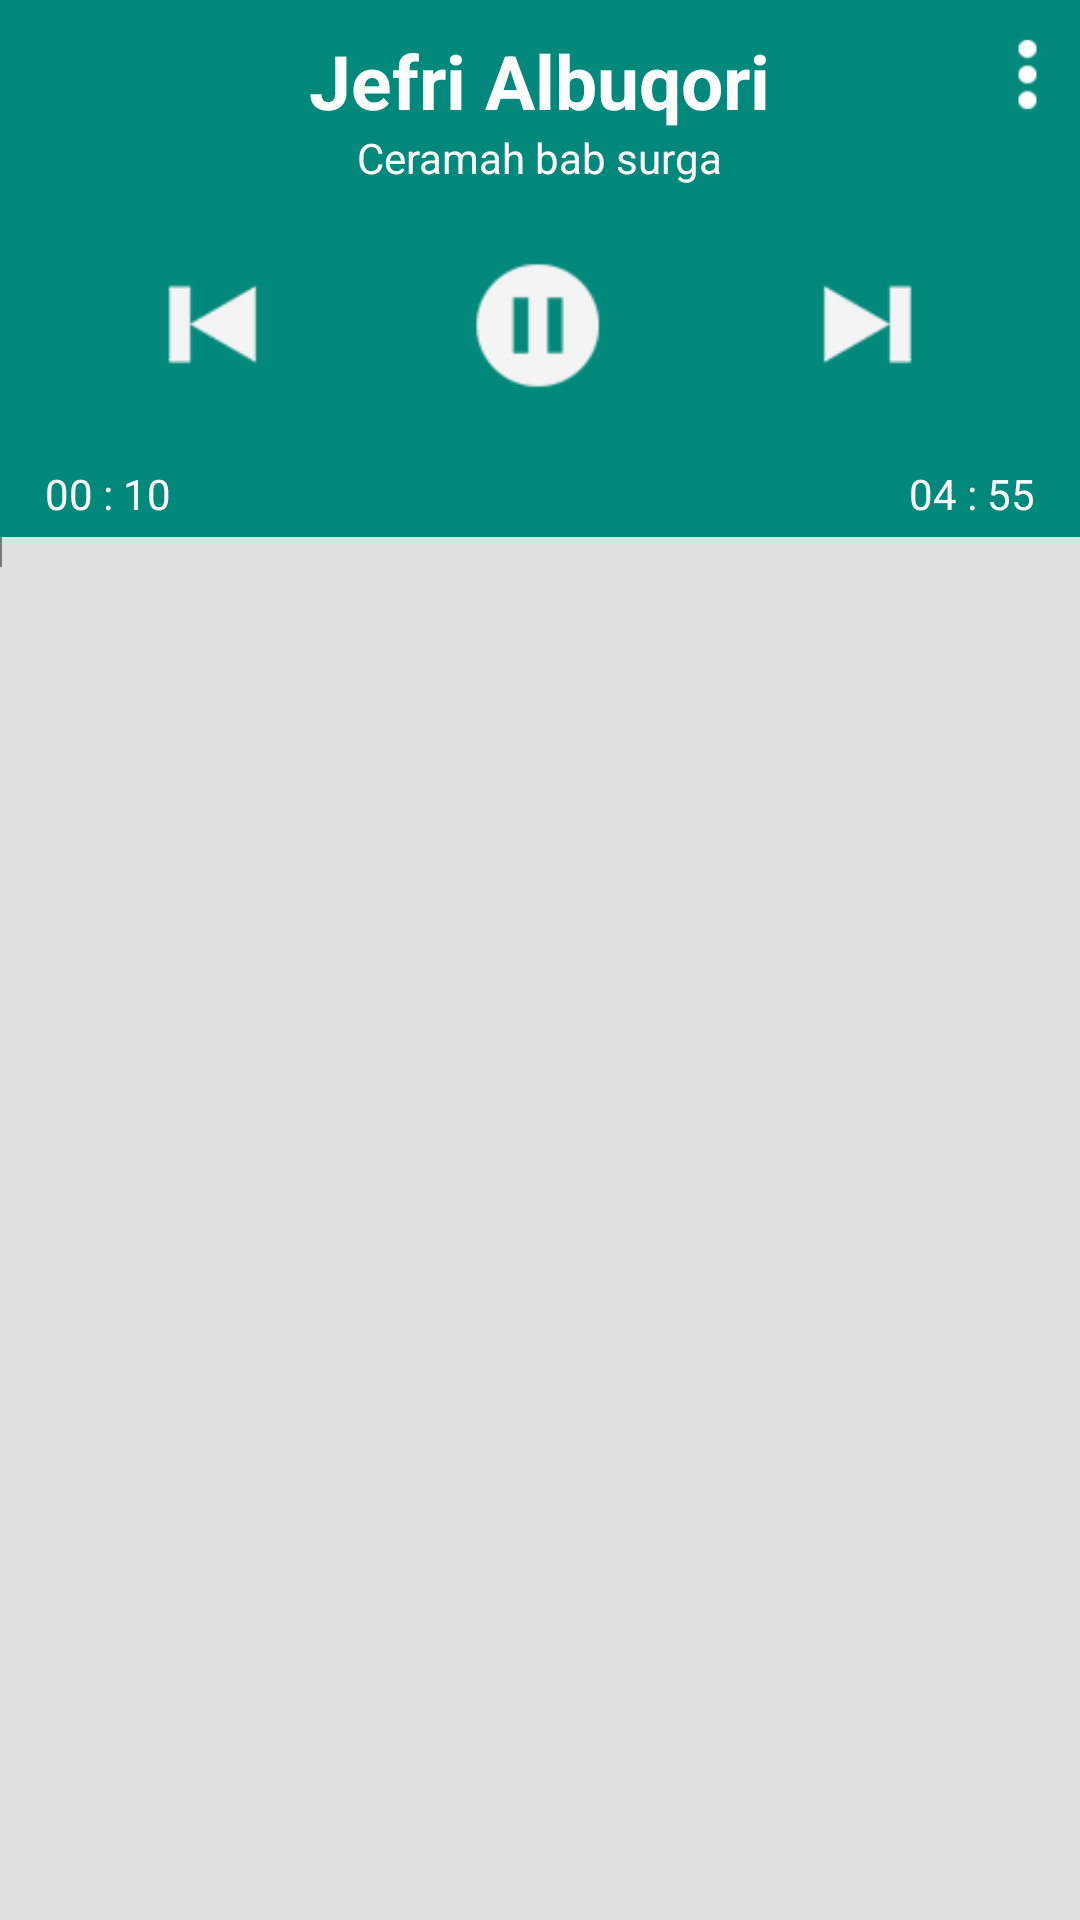

Write the Android layout XML for this screen, with the resource values it uses.
<!-- AndroidManifest.xml: application theme StyleSendiri -->
<!-- res/layout/activity_pemutar_suara.xml -->
<?xml version="1.0" encoding="utf-8"?>
<RelativeLayout xmlns:android="http://schemas.android.com/apk/res/android"
    android:layout_width="match_parent"
    android:layout_height="match_parent"
    android:background="#e0e0e0"
    >
    <RelativeLayout
        android:layout_above="@+id/iklanBannerKecilPlayer"
        android:layout_width="match_parent"
        android:layout_height="match_parent">
        <LinearLayout
            android:id="@+id/playerAtas"
            android:weightSum="7"
            android:orientation="vertical"
            android:background="#03897B"
            android:layout_width="match_parent"
            android:layout_height="150dp">

            <LinearLayout
                android:gravity="center"
                android:layout_width="match_parent"
                android:layout_height="0dp"
                android:layout_weight="3"
                android:orientation="vertical">
                <TextView
                    android:layout_marginLeft="50dp"
                    android:layout_marginRight="50dp"
                    android:id="@+id/namaUstad"
                    android:textStyle="bold"
                    android:textSize="25sp"
                    android:layout_marginTop="10dp"
                    android:textColor="#fff"
                    android:text="Jefri Albuqori"
                    android:layout_width="wrap_content"
                    android:layout_height="0dp"
                    android:layout_weight="1"
                    android:ellipsize="marquee"
                    android:maxLines="1"/>
                <TextView
                    android:layout_marginLeft="30dp"
                    android:layout_marginRight="30dp"
                    android:id="@+id/judulCeramah"
                    android:textColor="#fff"
                    android:text="Ceramah bab surga"
                    android:layout_width="wrap_content"
                    android:layout_height="wrap_content"
                    android:ellipsize="marquee"
                    android:focusable="true"
                    android:focusableInTouchMode="true"
                    android:singleLine="true"/>
            </LinearLayout>

            <LinearLayout
                android:layout_marginTop="5dp"
                android:gravity="center"
                android:layout_width="match_parent"
                android:layout_height="0dp"
                android:layout_weight="4"
                android:orientation="horizontal"
                android:padding="18dp">

                <ImageView
                    android:id="@+id/tombolPrev"
                    android:layout_width="0dp"
                    android:layout_height="match_parent"
                    android:layout_weight="1"
                    android:src="@drawable/prev" />

                <ImageView
                    android:id="@+id/tombolPlayPause"
                    android:src="@drawable/pause"
                    android:layout_width="0dp"
                    android:layout_height="match_parent"
                    android:layout_weight="1"/>

                <ImageView
                    android:id="@+id/tombolNext"
                    android:src="@drawable/next"
                    android:layout_width="0dp"
                    android:layout_height="match_parent"
                    android:layout_weight="1"/>
            </LinearLayout>
        </LinearLayout>
        <LinearLayout
            android:id="@+id/waktu"
            android:background="#03897B"
            android:layout_below="@+id/playerAtas"
            android:weightSum="2"
            android:layout_width="match_parent"
            android:layout_height="wrap_content"
            android:orientation="horizontal"
            android:padding="5dp"
            android:gravity="center_vertical">
            <TextView
                android:id="@+id/waktuSaatIni"
                android:layout_marginLeft="10dp"
                android:text="00 : 10"
                android:textColor="#ffffff"
                android:layout_weight="1"
                android:layout_width="0dp"
                android:layout_height="wrap_content" />
            <TextView
                android:id="@+id/pajangWaktuMusik"
                android:layout_marginRight="10dp"
                android:gravity="right"
                android:layout_marginLeft="10dp"
                android:text="04 : 55"
                android:textColor="#ffffff"
                android:layout_weight="1"
                android:layout_width="0dp"
                android:layout_height="wrap_content" />
        </LinearLayout>
        <SeekBar
            android:padding="0dp"
            android:layout_below="@+id/waktu"
            android:id="@+id/seekbar"
            android:layout_width="match_parent"
            android:layout_height="10dp"
            android:thumb="@drawable/seek_handler"
            android:progressDrawable="@drawable/seekbar_progress" />

        <LinearLayout
            android:layout_marginTop="10dp"
            android:layout_below="@+id/seekbar"
            android:layout_width="match_parent"
            android:layout_height="match_parent"
            android:orientation="vertical">
            <android.support.v7.widget.RecyclerView
                android:id="@+id/recycleRandom"
                android:layout_width="match_parent"
                android:layout_height="match_parent"
                />
        </LinearLayout>


        <LinearLayout
            android:layout_width="match_parent"
            android:layout_height="50dp"
            android:gravity="center_vertical"
            android:paddingLeft="5dp"
            android:paddingRight="5dp">
            <ImageView
                android:layout_marginLeft="5dp"
                android:id="@+id/tombolKembali"
                android:layout_width="25dp"
                android:layout_height="25dp"
                android:src="@drawable/back_icon"/>
            <TextView
                android:textStyle="bold"
                android:textSize="20sp"
                android:layout_marginLeft="10dp"
                android:layout_marginRight="10dp"
                android:layout_width="0dp"
                android:textColor="#ffffff"
                android:layout_height="wrap_content"
                android:layout_weight="1" />

            <ImageView
                android:id="@+id/tombolTigaTitik"
                android:layout_width="25dp"
                android:layout_height="25dp"
                android:src="@drawable/three_dots"/>

        </LinearLayout>
    </RelativeLayout>
    <LinearLayout
        android:layout_marginTop="5dp"
        android:gravity="center"
        android:layout_alignParentBottom="true"
        android:id="@+id/iklanBannerKecilPlayer"
        android:layout_width="match_parent"
        android:layout_height="wrap_content"
        android:visibility="gone"
        android:orientation="horizontal" />

</RelativeLayout>
<!-- resources referenced by this layout -->
<resources>
  <!-- drawable next: png bitmap (drawable, 1372 bytes) -->
  <!-- drawable pause: png bitmap (drawable, 1741 bytes) -->
  <!-- drawable prev: png bitmap (drawable, 1380 bytes) -->
  <!-- drawable seek_handler: png bitmap (drawable, 2797 bytes) -->
  <!-- drawable three_dots: png bitmap (drawable, 3244 bytes) -->
  <style name="StyleSendiri" parent="MyMaterialTheme.Base">
  
      </style>
  <style name="MyMaterialTheme.Base" parent="Theme.AppCompat.Light.DarkActionBar">
          <item name="windowNoTitle">true</item>
          <item name="windowActionBar">false</item>
          <item name="colorPrimary">#125688</item>
          <item name="colorPrimaryDark">#125688</item>
          <item name="colorAccent">#bdc3c7</item>
      </style>
</resources>
